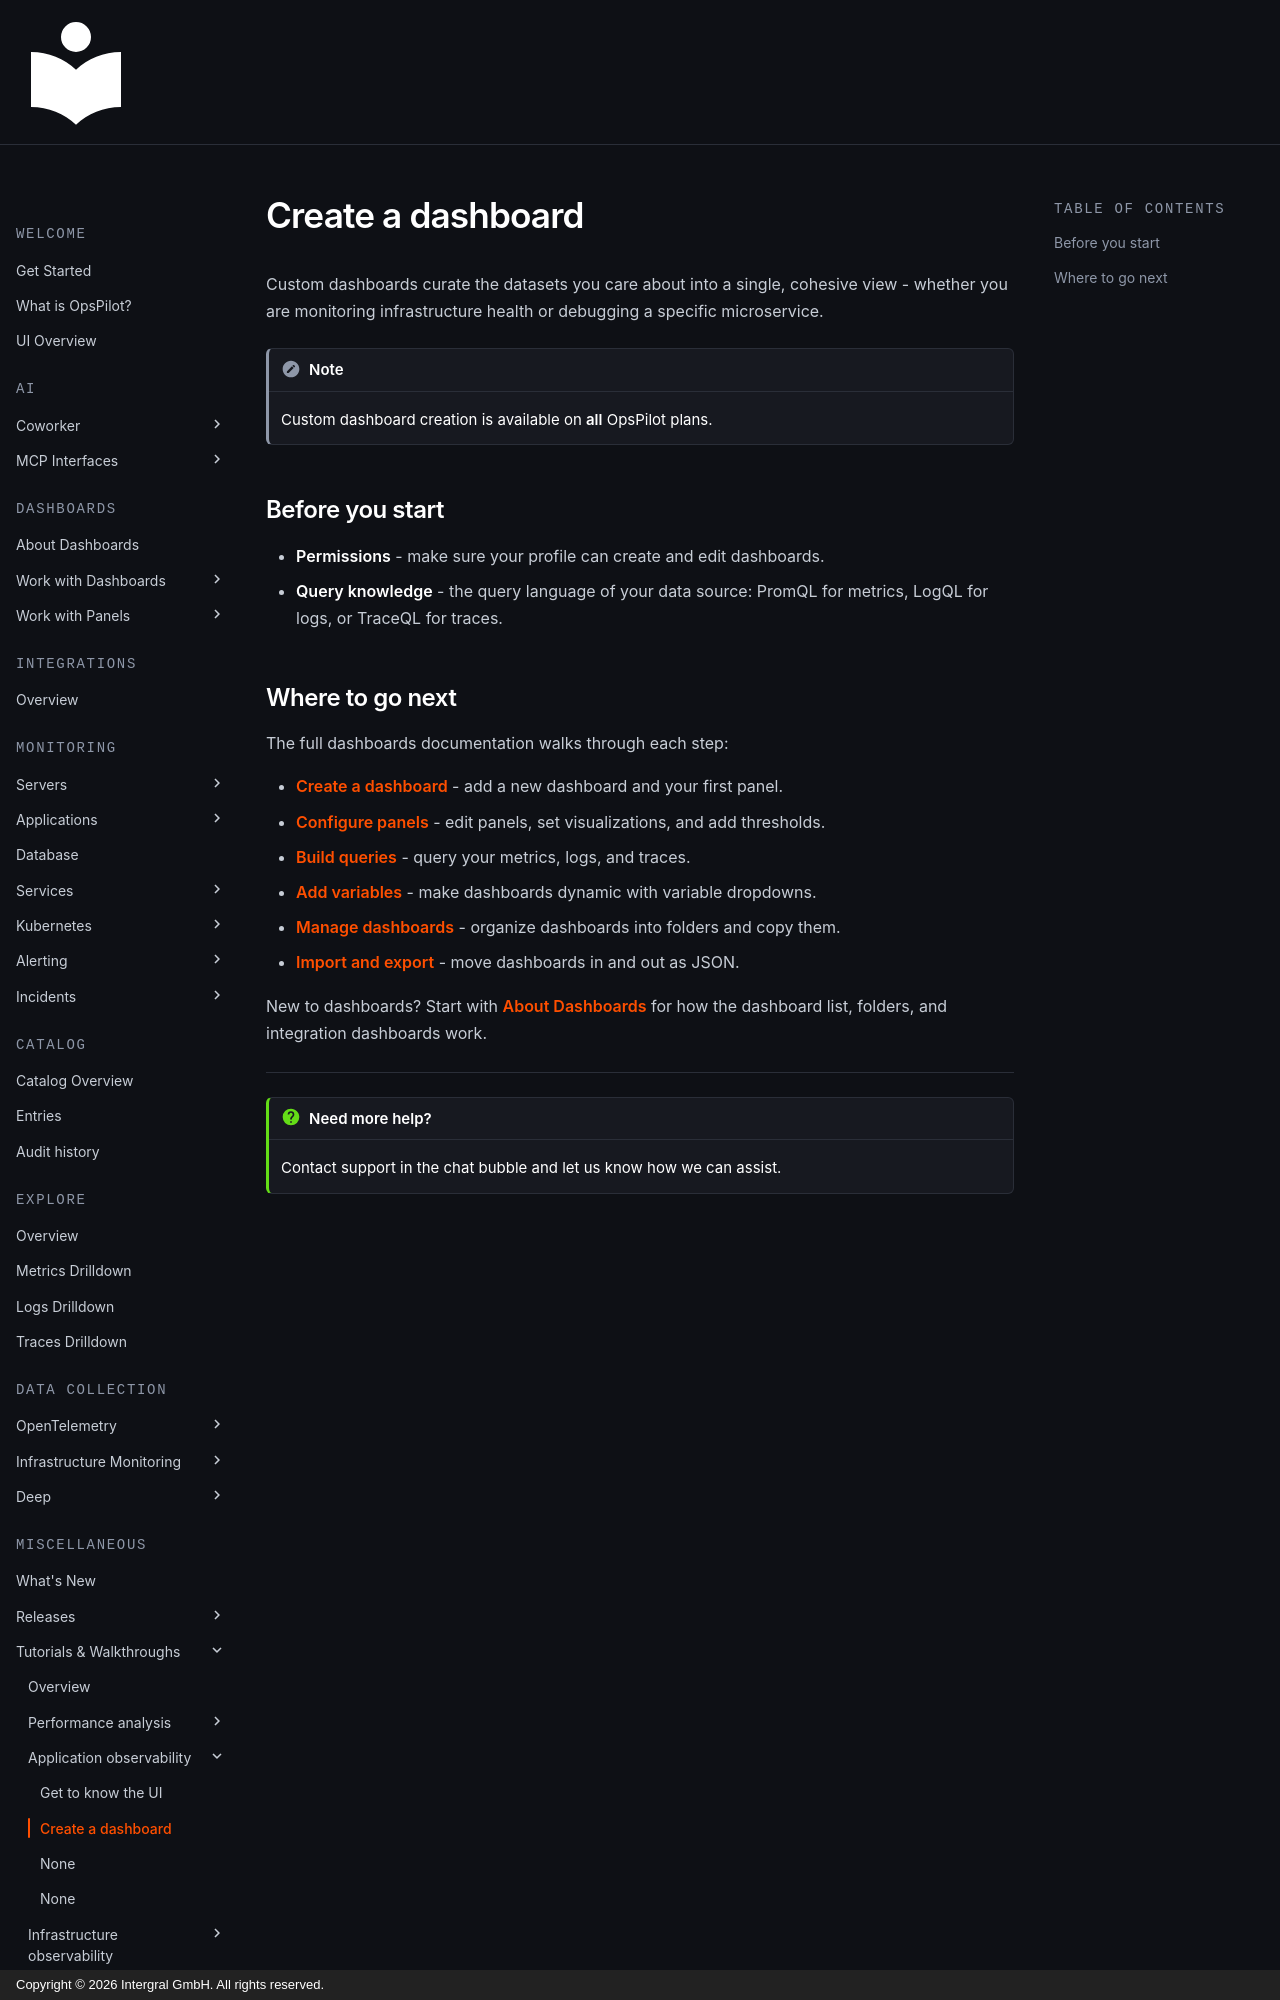

repository: intergral/opspilot-docs · page: Getting-started/Tutorials/create-dashboard/index.html · generator: mkdocs · copyright: Copyright © 2026 Intergral GmbH. All rights reserved.

# Create a dashboard

Custom dashboards curate the datasets you care about into a single, cohesive view - whether you are monitoring infrastructure health or debugging a specific microservice.

!!! note
    Custom dashboard creation is available on **all** OpsPilot plans.

## Before you start

- **Permissions** - make sure your profile can create and edit dashboards.
- **Query knowledge** - the query language of your data source: PromQL for metrics, LogQL for logs, or TraceQL for traces.
